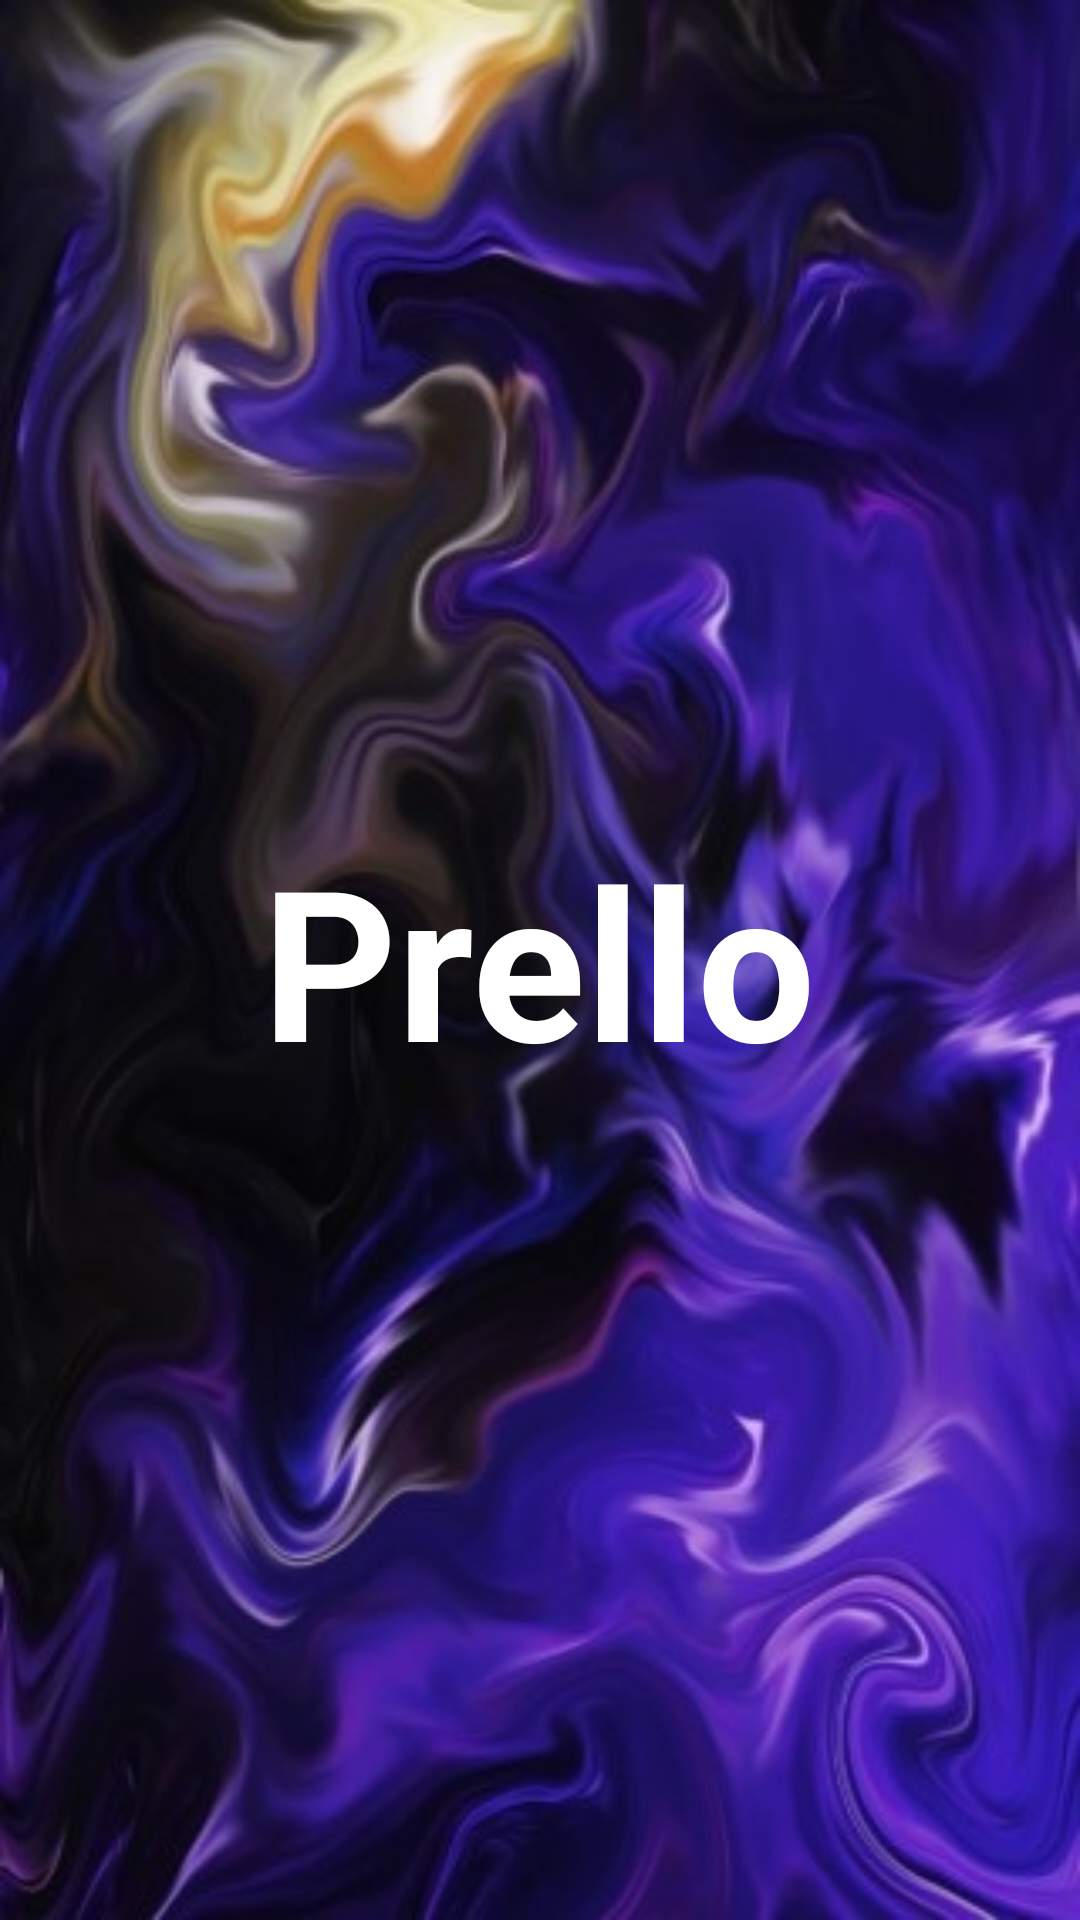

Android layout source for this screen:
<!-- AndroidManifest.xml: activity theme Theme.Prello.NoActionBar -->
<!-- res/layout/activity_splash.xml -->
<?xml version="1.0" encoding="utf-8"?>
<LinearLayout xmlns:android="http://schemas.android.com/apk/res/android"
    xmlns:app="http://schemas.android.com/apk/res-auto"
    xmlns:tools="http://schemas.android.com/tools"
    android:layout_width="match_parent"
    android:layout_height="match_parent"
    android:gravity="center"
    android:background="@drawable/prello_background"
    tools:context=".activities.SplashActivity">

    <TextView
        android:id="@+id/tv_app_name"
        android:layout_width="wrap_content"
        android:layout_height="wrap_content"
        android:text="@string/app_name"
        android:textColor="@color/white"
        android:textSize="@dimen/splash_screen_title_text_size"
        android:textStyle="bold" />

</LinearLayout>
<!-- resources referenced by this layout -->
<resources>
  <color name="white">#FFFFFFFF</color>
  <dimen name="splash_screen_title_text_size">70sp</dimen>
  <!-- drawable prello_background: jpg bitmap (drawable, 49176 bytes) -->
  <string name="app_name">Prello</string>
  <style name="Theme.Prello.NoActionBar">
          <item name="windowActionBar">false</item>
          <item name="windowNoTitle">true</item>
          <item name="android:statusBarColor">@android:color/transparent</item>
      </style>
</resources>
